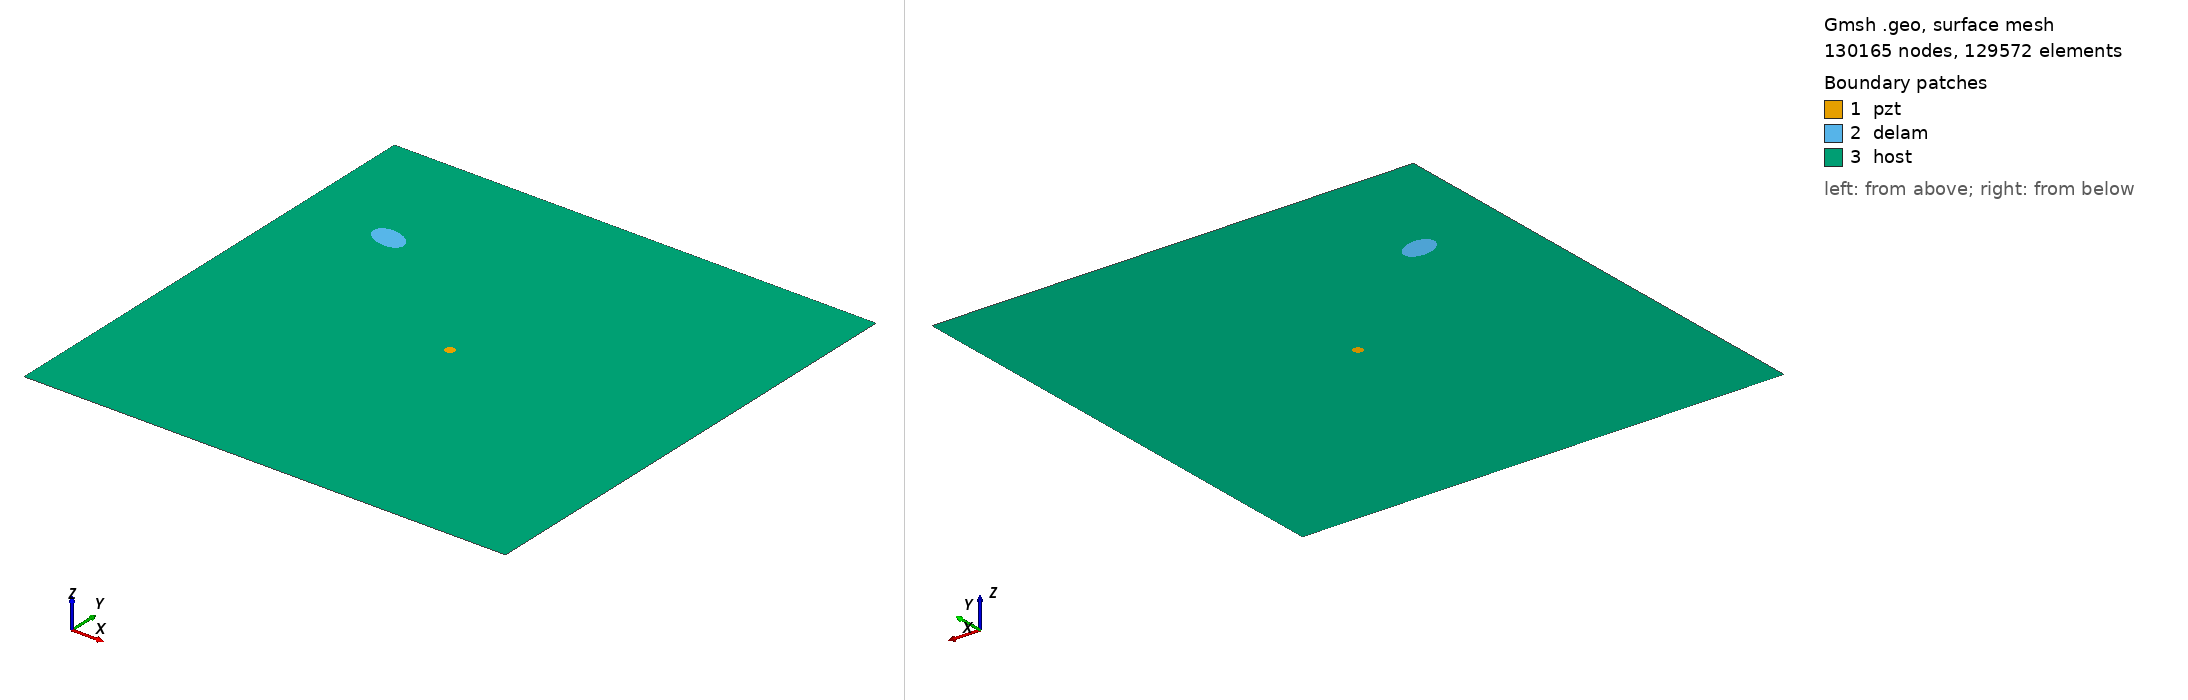

Gmsh geometry script, surface-meshed: 130165 nodes, 129572 surface elements. Boundary patches (legend numbers): 1 pzt, 2 delam, 3 host. Left view from above one corner, right view from below the opposite corner. Legend entries are the model's physical surfaces. The drawing asked Gmsh for element sizes between 1% and 20% of the model's largest extent; the script's own settings can give other sizes.

=== m2_rand_single_delam_470.geo (drawn) ===
SetFactory("OpenCASCADE");
L=0.500000; 
W=0.500000; 
a=0.018642; 
b=0.011813; 
x=0.093185; 
y=0.371183; 
alpha=0.904722 *Pi; 
r=0.005000; 
xpzt=0.250000; 
ypzt=0.250000; 
//+
Point(1) = {0, 0, 0, 1.0};
//+
Point(2) = {L, 0, 0, 1.0};
//+
Point(3) = {L, W, 0, 1.0};
//+
Point(4) = {0, W, 0, 1.0};
//+
Line(1) = {1, 2};
//+
Line(2) = {2, 3};
//+
Line(3) = {3, 4};
//+
Line(4) = {4, 1};
//+
Circle(5) = {xpzt, ypzt, -0, r, 0, 2*Pi};
//+
Ellipse(6) = {x, y, -0, a, b, 0, 2*Pi};
//+
Rotate {{0, 0, 1}, {x, y, 0}, alpha} {
  Curve{6}; 
}
//+
Curve Loop(1) = {4, 1, 2, 3};
//+
Curve Loop(2) = {6};
//+
Curve Loop(3) = {5};
//+
Curve Loop(4) = {6};
//+
Curve Loop(5) = {5};
//+
Plane Surface(1) = {5};
//+
Plane Surface(2) = {4};
//+
Plane Surface(3) = {1, 2, 3};
//+
Point(9) = {xpzt, ypzt, 0, 1.0};
//+
Point{9} In Surface {1};// mesh node at centre of pzt
//+
Physical Surface("pzt") = {1};
//+
Physical Surface("delam") = {2};
//+
Physical Surface("host") = {3};

Mesh.Algorithm = 6; // Frontal
Mesh.CharacteristicLengthFactor = 0.034000;
Mesh.CharacteristicLengthMin = 0.001000;
Mesh.CharacteristicLengthMax = 0.200000;
Mesh.RecombineAll = 1; // Apply recombination algorithm
Mesh.SubdivisionAlgorithm = 1; // 1: all quadrangles
Mesh.Smoothing = 1;
